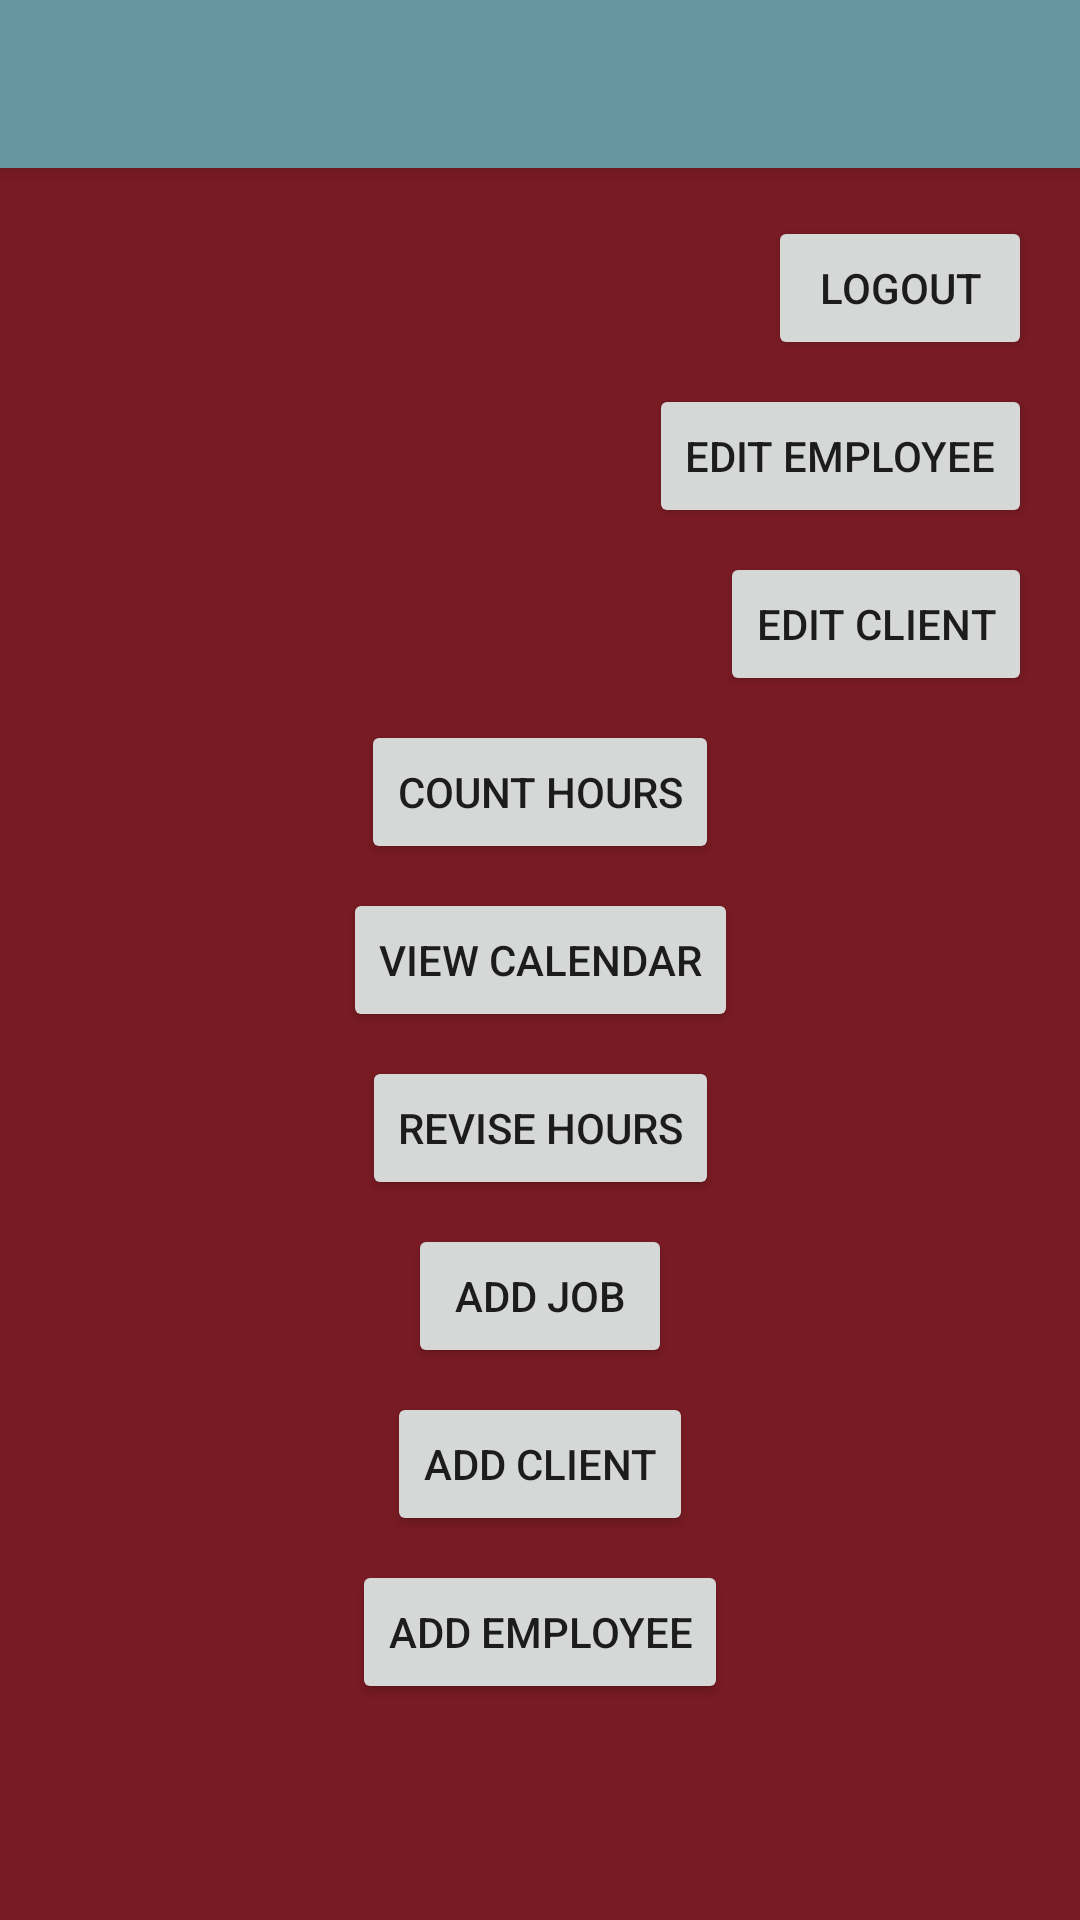

This screen was rendered from an Android layout file. Write that file and the resources it references.
<!-- AndroidManifest.xml: application theme AppTheme -->
<!-- res/layout/activity_amenu.xml -->
<?xml version="1.0" encoding="utf-8"?>
<android.support.v4.widget.DrawerLayout
    xmlns:android="http://schemas.android.com/apk/res/android"
    xmlns:app="http://schemas.android.com/apk/res-auto"
    xmlns:tools="http://schemas.android.com/tools"
    android:id="@+id/drawer_layout"
    android:layout_width="match_parent"
    android:layout_height="match_parent"
    android:fitsSystemWindows="true"
    tools:openDrawer="start"
    android:background="@color/primary" >

    <include
        layout="@layout/app_bar_amenu"
        android:layout_width="match_parent"
        android:layout_height="match_parent" />

    <android.support.design.widget.NavigationView
        android:id="@+id/anav_view"
        android:layout_width="wrap_content"
        android:layout_height="match_parent"
        android:layout_gravity="start"
        android:fitsSystemWindows="true"
        android:background="@color/primary"
        app:itemTextColor="@color/secondaryAccent"
        app:headerLayout="@layout/nav_drawer_header"
        app:menu="@menu/navigation_drawer_amenu" />

</android.support.v4.widget.DrawerLayout>
<!-- res/layout/app_bar_amenu.xml (included above) -->
<?xml version="1.0" encoding="utf-8"?>
<android.support.design.widget.CoordinatorLayout
    xmlns:android="http://schemas.android.com/apk/res/android"
    xmlns:app="http://schemas.android.com/apk/res-auto"
    xmlns:tools="http://schemas.android.com/tools"
    android:layout_width="match_parent"
    android:layout_height="match_parent"
    tools:context=".AMenu"
    android:background="@color/primary" >

    <android.support.design.widget.AppBarLayout
        android:layout_width="match_parent"
        android:layout_height="wrap_content"
        android:theme="@style/AppTheme.AppBarOverlay">

        <android.support.v7.widget.Toolbar
            android:id="@+id/amToolbar"
            android:layout_width="match_parent"
            android:layout_height="?attr/actionBarSize"
            android:background="@color/primaryAccent"
            app:popupTheme="@style/AppTheme.PopupOverlay" />

    </android.support.design.widget.AppBarLayout>

    <include layout="@layout/content_amenu" />

</android.support.design.widget.CoordinatorLayout>
<!-- res/layout/content_amenu.xml (included above) -->
<?xml version="1.0" encoding="utf-8"?>
<android.support.constraint.ConstraintLayout xmlns:android="http://schemas.android.com/apk/res/android"
    xmlns:app="http://schemas.android.com/apk/res-auto"
    xmlns:tools="http://schemas.android.com/tools"
    android:layout_width="match_parent"
    android:layout_height="match_parent"
    app:layout_behavior="@string/appbar_scrolling_view_behavior"
    tools:context=".AMenu"
    tools:showIn="@layout/app_bar_amenu"
    android:theme="@style/AppTheme">

    <Button
        android:id="@+id/amenuLogout"
        android:layout_width="wrap_content"
        android:layout_height="wrap_content"
        android:layout_marginEnd="16dp"
        android:layout_marginTop="16dp"
        android:onClick="amenuDidPressLogout"
        android:text="@string/logout"
        app:layout_constraintEnd_toEndOf="parent"
        app:layout_constraintTop_toTopOf="parent" />

    <Button
        android:id="@+id/amenuAddEmp"
        android:layout_width="wrap_content"
        android:layout_height="wrap_content"
        android:layout_marginTop="8dp"
        android:onClick="amenuDidPressAddEmp"
        android:text="@string/add_emp"
        app:layout_constraintEnd_toEndOf="parent"
        app:layout_constraintHorizontal_bias="0.5"
        app:layout_constraintStart_toStartOf="parent"
        app:layout_constraintTop_toBottomOf="@id/amenuAddClient" />

    <Button
        android:id="@+id/amenuCountHours"
        android:layout_width="wrap_content"
        android:layout_height="wrap_content"
        android:layout_marginTop="8dp"
        android:onClick="amenuDidPressCountHours"
        android:text="@string/count_hours"
        app:layout_constraintEnd_toEndOf="parent"
        app:layout_constraintHorizontal_bias="0.5"
        app:layout_constraintStart_toStartOf="parent"
        app:layout_constraintTop_toBottomOf="@id/amenuEditClient" />

    <Button
        android:id="@+id/amenuViewCalendar"
        android:layout_width="wrap_content"
        android:layout_height="wrap_content"
        android:layout_marginTop="8dp"
        android:onClick="amenuDidPressViewCalendar"
        android:text="@string/view_calendar"
        app:layout_constraintEnd_toEndOf="parent"
        app:layout_constraintStart_toStartOf="parent"
        app:layout_constraintHorizontal_bias="0.5"
        app:layout_constraintTop_toBottomOf="@id/amenuCountHours" />

    <Button
        android:id="@+id/amenuReviseHours"
        android:layout_width="wrap_content"
        android:layout_height="wrap_content"
        android:layout_marginTop="8dp"
        android:onClick="amenuDidPressReviseHours"
        android:text="@string/revise_hours"
        app:layout_constraintEnd_toEndOf="parent"
        app:layout_constraintHorizontal_bias="0.5"
        app:layout_constraintStart_toStartOf="parent"
        app:layout_constraintTop_toBottomOf="@id/amenuViewCalendar" />

    <Button
        android:id="@+id/amenuAddJob"
        android:layout_width="wrap_content"
        android:layout_height="wrap_content"
        android:layout_marginTop="8dp"
        android:onClick="amenuDidPressAddJob"
        android:text="@string/add_job"
        app:layout_constraintEnd_toEndOf="parent"
        app:layout_constraintHorizontal_bias="0.5"
        app:layout_constraintStart_toStartOf="parent"
        app:layout_constraintTop_toBottomOf="@id/amenuReviseHours" />

    <Button
        android:id="@+id/amenuAddClient"
        android:layout_width="wrap_content"
        android:layout_height="wrap_content"
        android:layout_marginTop="8dp"
        android:onClick="amenuDidPressAddClient"
        android:text="@string/add_client"
        app:layout_constraintEnd_toEndOf="parent"
        app:layout_constraintHorizontal_bias="0.5"
        app:layout_constraintStart_toStartOf="parent"
        app:layout_constraintTop_toBottomOf="@id/amenuAddJob" />

    <Button
        android:id="@+id/amenuEditEmp"
        android:layout_width="wrap_content"
        android:layout_height="wrap_content"
        android:layout_marginTop="8dp"
        android:layout_marginEnd="16dp"
        android:onClick="amenuDidPressEditEmp"
        android:text="@string/edit_emp"
        app:layout_constraintEnd_toEndOf="parent"
        app:layout_constraintTop_toBottomOf="@id/amenuLogout" />

    <Button
        android:id="@+id/amenuEditClient"
        android:layout_width="wrap_content"
        android:layout_height="wrap_content"
        android:layout_marginTop="8dp"
        android:layout_marginEnd="16dp"
        android:onClick="amenuDidPressEditClient"
        android:text="@string/edit_client"
        app:layout_constraintEnd_toEndOf="parent"
        app:layout_constraintTop_toBottomOf="@id/amenuEditEmp" />
</android.support.constraint.ConstraintLayout>
<!-- resources referenced by this layout -->
<resources>
  <color name="primary">#791b23</color>
  <color name="primaryAccent">#6795a0</color>
  <color name="secondaryAccent">#ffffff</color>
  <string name="add_client">Add Client</string>
  <string name="add_emp">Add Employee</string>
  <string name="add_job">Add Job</string>
  <string name="count_hours">Count Hours</string>
  <string name="edit_client">Edit Client</string>
  <string name="edit_emp">Edit Employee</string>
  <string name="logout">Logout</string>
  <string name="revise_hours">Revise Hours</string>
  <string name="view_calendar">View Calendar</string>
  <style name="AppTheme" parent="Theme.AppCompat.DayNight.DarkActionBar">
          <item name="colorPrimary">@color/primary</item>
          <item name="colorPrimaryDark">@color/primaryDark</item>
          <item name="colorAccent">@color/primaryAccent</item>
          <item name="actionBarTheme">@style/AppTheme.AppBarOverlay</item>
      </style>
  <style name="AppTheme.AppBarOverlay" parent="ThemeOverlay.AppCompat.Dark.ActionBar">
          <item name="android:background">@color/primaryAccent</item>
          <item name="android:textColorPrimary">@color/secondaryDark</item>
      </style>
  <style name="AppTheme.PopupOverlay" parent="ThemeOverlay.AppCompat.Light" />
  <color name="primaryDark">#6f1a1a</color>
  <color name="secondaryDark">#000000</color>
</resources>
